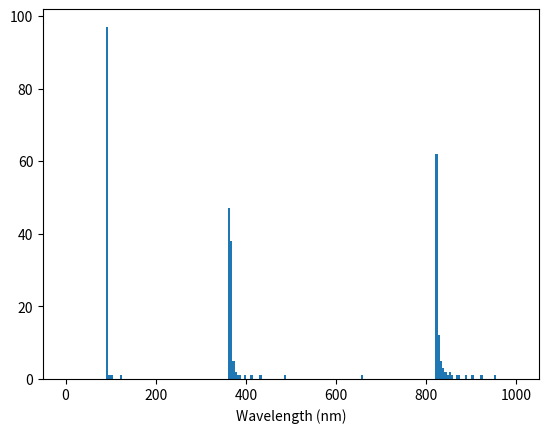
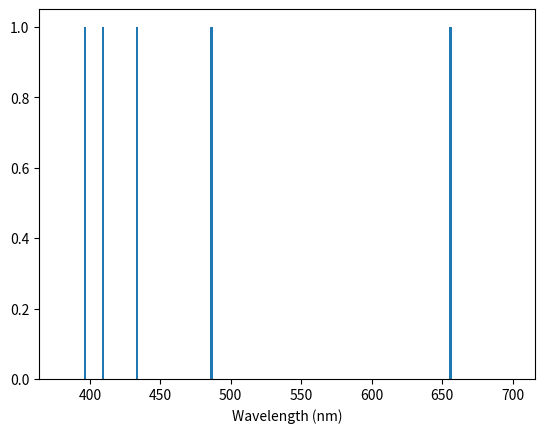

Generate these figures, in order, with matplotlib:
'''
Finding the spectral lines of Hydrogen for the Balmer - Alpha series.
'''
import numpy as np
import matplotlib.pyplot as plt

#parameters
m = 9.10938356 * 10**(-31) #kg
e0 = 8.85418782 * 10**(-12) #C^2/ kg m^3/s^2 = C^2 s^2/ kg m^3
hbar = 1.0545718 * 10**(-34)  #Js
e = 1.60217662 * 10**(-19) #C
h = hbar * 2 * np.pi * (6.24150913 * 10**(18)) #eV s
c = 2.997924580 * 10**8 * 10**9 # nm/s

#amount of energy levels
ni = np.linspace(1, 100, 100)
nf = np.linspace(2, 101, 100)

#Ground State Energy in eV
E = -(m/(2 * hbar**2)) * ((e**2)/(4 * np.pi * e0))**2 * (6.24150913 * 10**(18))
print(E)
#good, we get the correct G.S Energy for Hydrogen

#start list for Energy levels and wavelengths
En = []
wl = []
wlmaster = []

#nf>ni
#Compute the energy and wavelengths for each possible case.
for i in ni:
    for j in nf:
        if i == j:
            0
        if i > j:
            0
        if i < j:
             x = E * (1/(i**2) - 1/(j**2)) #transition energy for specific energy levels
             w = - (h*c)/x #transforms energy to wavelengths
             En.append(x) #fill the Energy list with possible energy levels
             wlmaster.append(w) # a master list of wavelengths for Hydrogen spectrum
             #pick only the values of visible light discard everything else from the master list
             if 390. <= w <= 770.:
                 wl.append(w) #list of the visible region
             else:
                 0

wl = np.asarray(wl)
En = np.asarray(En)
wlmaster = np.asarray(wlmaster)

print('Minimum wavelength is',np.min(wl),'and Maximum wavelength is', np.max(wl))


plt.figure(); plt.hist(wlmaster,bins = 200,range = (0,10**3),label = 'Wavelength');plt.xlabel('Wavelength (nm)'); plt.show() #a hist generated from the master list
plt.figure(); plt.hist(wl,bins = 200,range = (380,700),label = 'Wavelength'); plt.xlabel('Wavelength (nm)'); plt.show() # a hist generated from the visible light list
